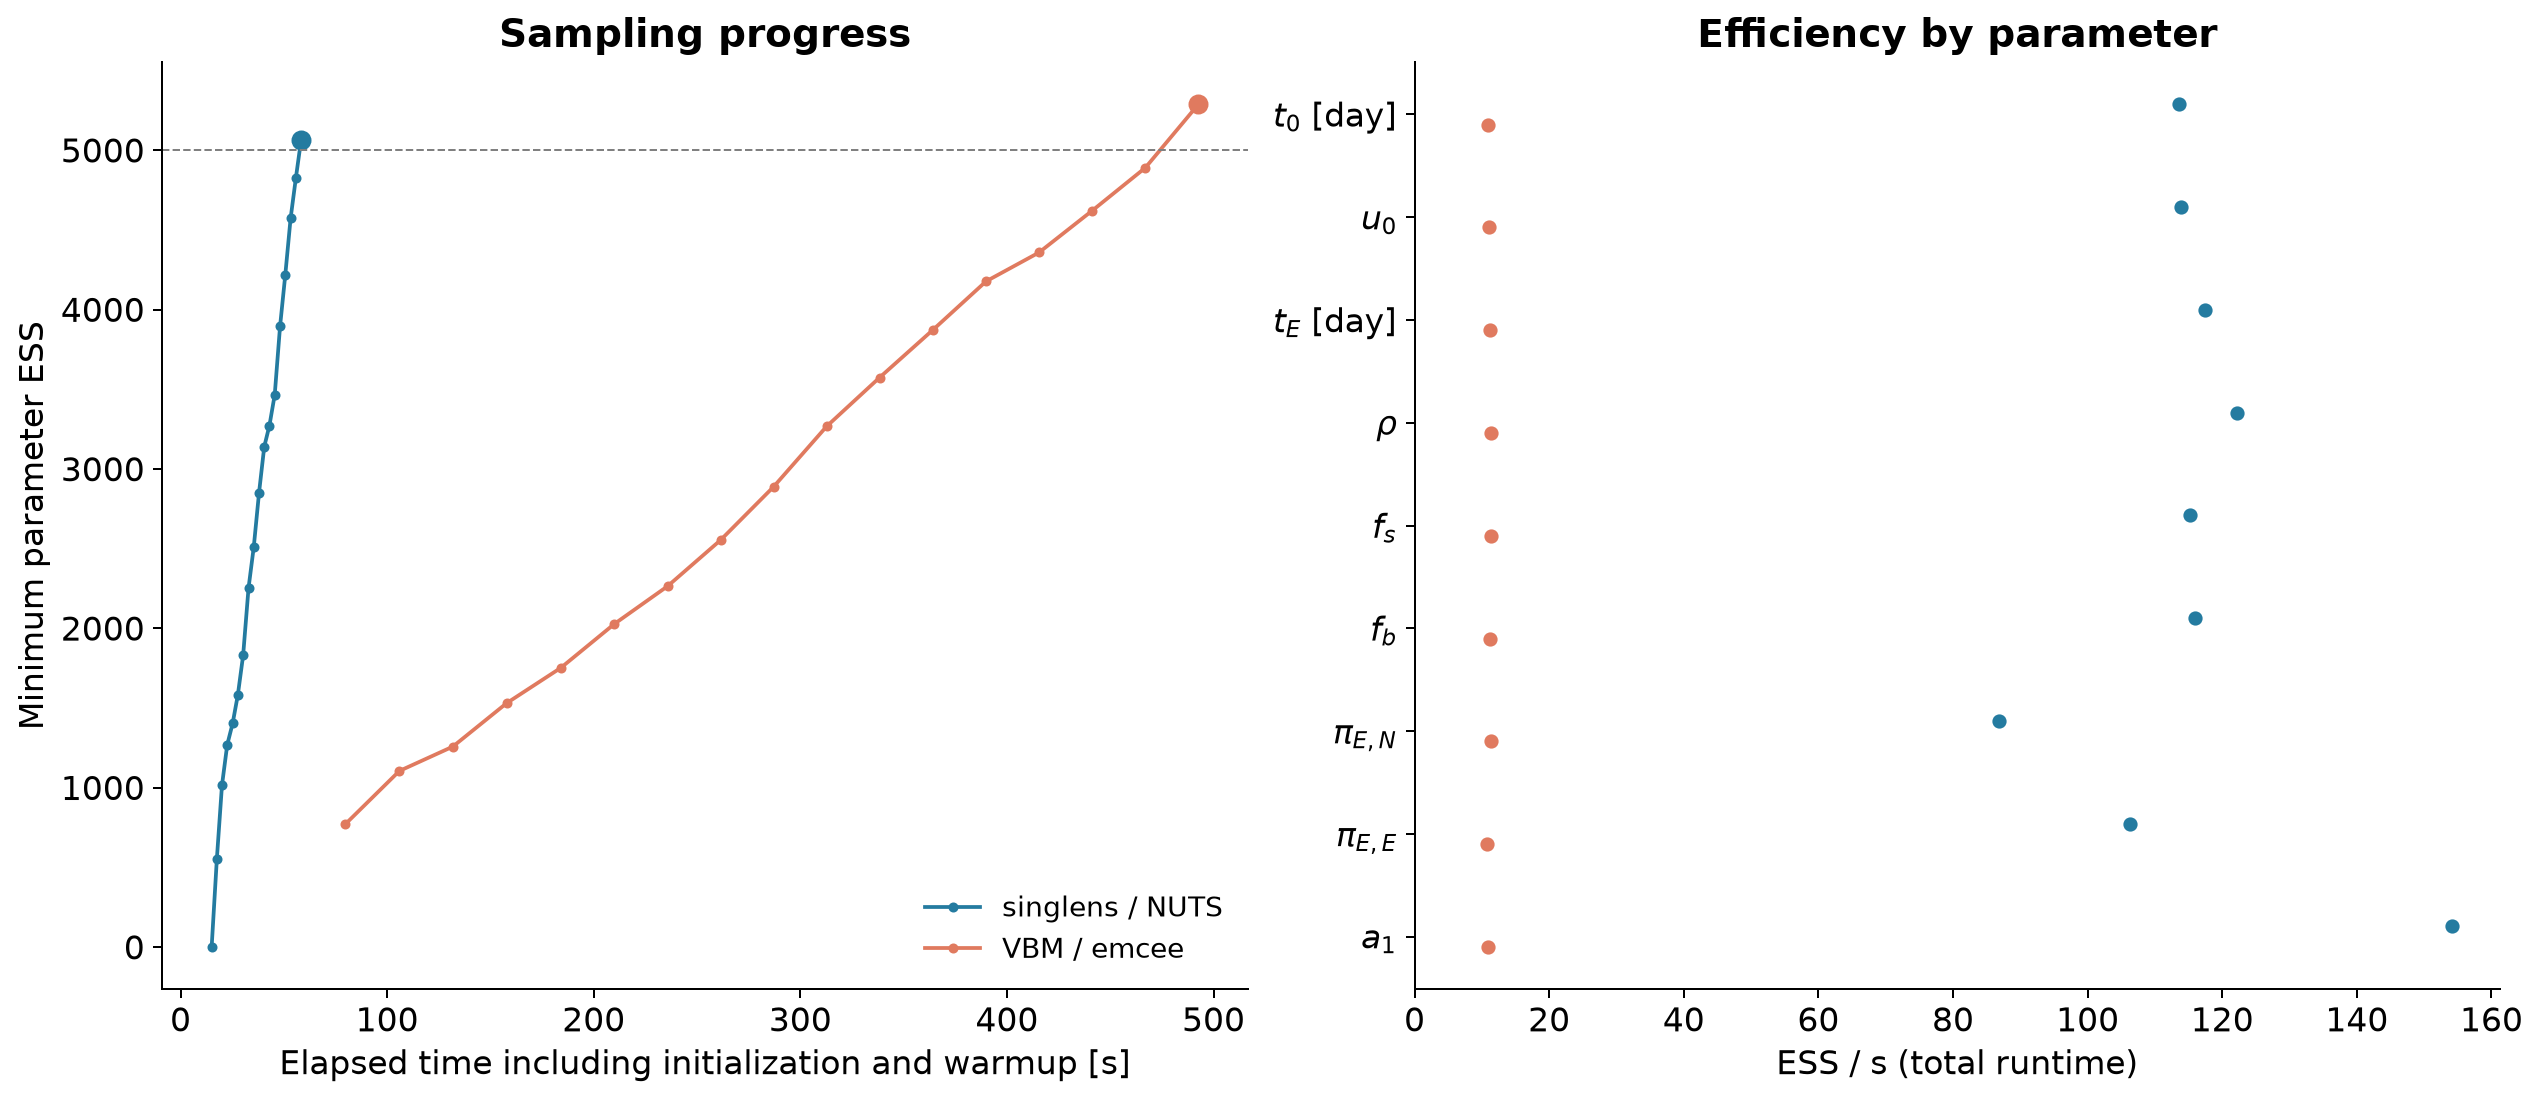

Data behind this chart, as committed beside it:
backend, sampler, total_seconds, min_ess, min_ess_per_second, estimated_seconds_to_target_ess, diagnostics_pass
singlens, NUTS, 58.38, 5065, 86.76, 57.79, True
VBM, emcee, 492.7, 5289, 10.73, 468.7, True
singlens, emcee, 202.7, 5048, 24.9, 201, True
